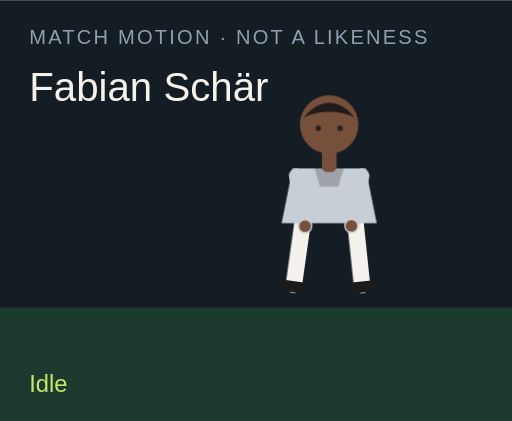
t = 0.00 s
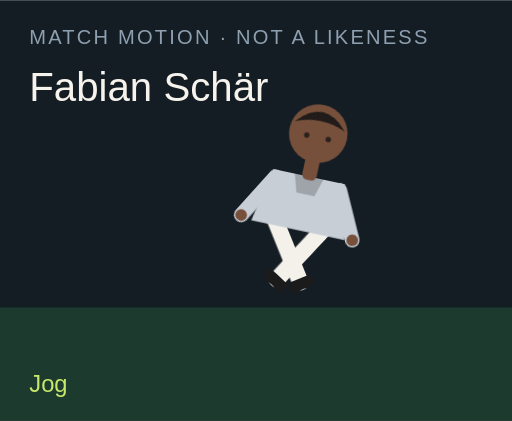
t = 1.50 s
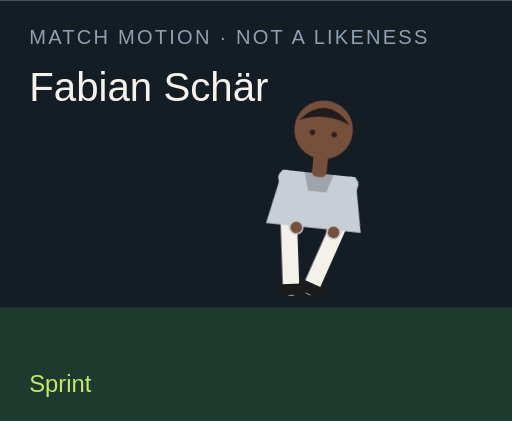
t = 3.00 s
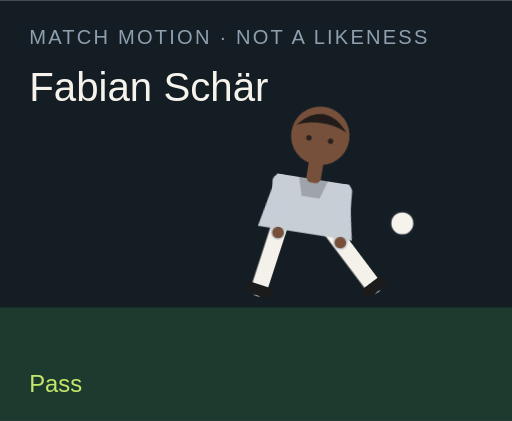
t = 4.50 s
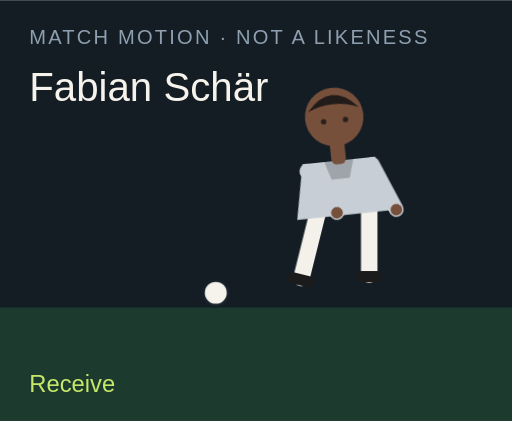
t = 6.00 s
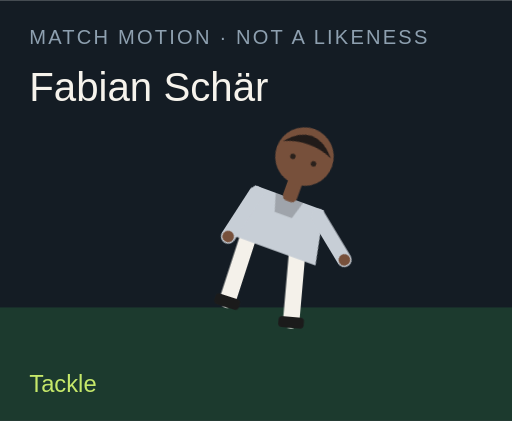
t = 7.50 s

The animated SVG that drew these frames (rendered in a browser with its animation timeline set to each time). Animation: 18 CSS @keyframes rules; one cycle of 9.00 s, repeats indefinitely.

<?xml version="1.0" encoding="UTF-8"?>
<svg xmlns="http://www.w3.org/2000/svg" viewBox="0 0 280 230" role="img">
  <style>@media (prefers-reduced-motion: reduce){animate,animateTransform{display:none}}</style>
  <rect width="280" height="230" fill="#141c24"/>
  <rect y="168" width="280" height="62" fill="#1c3a2e"/>
  <text x="16" y="24" fill="#8ea0b0" font-family="Arial,sans-serif" font-size="11" letter-spacing="1.2">MATCH MOTION · NOT A LIKENESS</text>
  <text x="16" y="55" fill="#f6f3ec" font-family="Impact,sans-serif" font-size="22">Fabian Schär</text>
  <circle r="7" fill="#f6f3ec" stroke="#172028" stroke-width="2" id="motion-42160" cx="150" cy="160" opacity="0">
    
    
    
  </circle>
  <g transform="translate(132 40)">
    <g id="motion-42182" transform="rotate(0 48 90)">
      
      <g id="motion-42184" transform="translate(0 0)">
        
        <g transform="translate(34 78)"><g id="motion-42186" transform="rotate(8)"><path d="M0 0 V38" stroke="#f4f1ea" stroke-width="9" stroke-linecap="round"/><rect x="-7" y="36" width="14" height="6" rx="2" fill="#1b1b1b"/></g></g>
        <g transform="translate(62 78)"><g id="motion-42188" transform="rotate(-6)"><path d="M0 0 V38" stroke="#f4f1ea" stroke-width="9" stroke-linecap="round"/><rect x="-7" y="36" width="14" height="6" rx="2" fill="#1b1b1b"/></g></g>
        <path d="M28 52 h40 l6 30 H22 Z" fill="#c7ced6"/>
        <path d="M40 52 h16 l-3 10 H43 Z" fill="#000" opacity=".2"/>
        <g transform="translate(30 56)"><g id="motion-42190" transform="rotate(-10)"><path d="M0 0 V28" stroke="#c7ced6" stroke-width="8" stroke-linecap="round"/><circle cx="0" cy="28" r="3.2" fill="#77503b"/></g></g>
        <g transform="translate(66 56)"><g id="motion-42192" transform="rotate(12)"><path d="M0 0 V28" stroke="#c7ced6" stroke-width="8" stroke-linecap="round"/><circle cx="0" cy="28" r="3.2" fill="#77503b"/></g></g>
        <rect x="44" y="40" width="8" height="14" rx="3" fill="#77503b"/>
        <circle cx="48" cy="28" r="16" fill="#77503b"/>
        <path d="M34 24 Q48 8 62 24 Q48 18 34 24" fill="#211b19"/>
        <circle cx="42" cy="30" r="1.5" fill="#2a211c"/><circle cx="54" cy="30" r="1.5" fill="#2a211c"/>
      </g>
    </g>
  </g>
  <text x="16" y="214" fill="#c6e86a" font-family="Arial,sans-serif" font-size="13" opacity="1" id="motion-42164">Idle</text><text x="16" y="214" fill="#c6e86a" font-family="Arial,sans-serif" font-size="13" opacity="0" id="motion-42166">Jog</text><text x="16" y="214" fill="#c6e86a" font-family="Arial,sans-serif" font-size="13" opacity="0" id="motion-42168">Sprint</text><text x="16" y="214" fill="#c6e86a" font-family="Arial,sans-serif" font-size="13" opacity="0" id="motion-42170">Dribble</text><text x="16" y="214" fill="#c6e86a" font-family="Arial,sans-serif" font-size="13" opacity="0" id="motion-42172">Pass</text><text x="16" y="214" fill="#c6e86a" font-family="Arial,sans-serif" font-size="13" opacity="0" id="motion-42174">Shoot</text><text x="16" y="214" fill="#c6e86a" font-family="Arial,sans-serif" font-size="13" opacity="0" id="motion-42176">Receive</text><text x="16" y="214" fill="#c6e86a" font-family="Arial,sans-serif" font-size="13" opacity="0" id="motion-42178">Tackle</text><text x="16" y="214" fill="#c6e86a" font-family="Arial,sans-serif" font-size="13" opacity="0" id="motion-42180">Point</text>
<style>@keyframes track-42161{0%{cx:150px}11.1%{cx:156px}22.2%{cx:164px}33.300000000000004%{cx:142px}44.4%{cx:190px}55.60000000000001%{cx:250px}66.7%{cx:118px}77.8%{cx:150px}88.9%{cx:150px}100%{cx:150px}}@keyframes track-42162{0%{cy:160px}11.1%{cy:158px}22.2%{cy:154px}33.300000000000004%{cy:156px}44.4%{cy:148px}55.60000000000001%{cy:96px}66.7%{cy:160px}77.8%{cy:160px}88.9%{cy:160px}100%{cy:160px}}@keyframes track-42163{0%{opacity:0}11.1%{opacity:0}22.2%{opacity:0}33.300000000000004%{opacity:1}44.4%{opacity:1}55.60000000000001%{opacity:1}66.7%{opacity:1}77.8%{opacity:0}88.9%{opacity:0}100%{opacity:0}}@keyframes track-42165{0%{opacity:1}11.1%{opacity:0}22.2%{opacity:0}33.300000000000004%{opacity:0}44.4%{opacity:0}55.60000000000001%{opacity:0}66.7%{opacity:0}77.8%{opacity:0}88.9%{opacity:0}100%{opacity:1}}@keyframes track-42167{0%{opacity:0}11.1%{opacity:1}22.2%{opacity:0}33.300000000000004%{opacity:0}44.4%{opacity:0}55.60000000000001%{opacity:0}66.7%{opacity:0}77.8%{opacity:0}88.9%{opacity:0}100%{opacity:0}}@keyframes track-42169{0%{opacity:0}11.1%{opacity:0}22.2%{opacity:1}33.300000000000004%{opacity:0}44.4%{opacity:0}55.60000000000001%{opacity:0}66.7%{opacity:0}77.8%{opacity:0}88.9%{opacity:0}100%{opacity:0}}@keyframes track-42171{0%{opacity:0}11.1%{opacity:0}22.2%{opacity:0}33.300000000000004%{opacity:1}44.4%{opacity:0}55.60000000000001%{opacity:0}66.7%{opacity:0}77.8%{opacity:0}88.9%{opacity:0}100%{opacity:0}}@keyframes track-42173{0%{opacity:0}11.1%{opacity:0}22.2%{opacity:0}33.300000000000004%{opacity:0}44.4%{opacity:1}55.60000000000001%{opacity:0}66.7%{opacity:0}77.8%{opacity:0}88.9%{opacity:0}100%{opacity:0}}@keyframes track-42175{0%{opacity:0}11.1%{opacity:0}22.2%{opacity:0}33.300000000000004%{opacity:0}44.4%{opacity:0}55.60000000000001%{opacity:1}66.7%{opacity:0}77.8%{opacity:0}88.9%{opacity:0}100%{opacity:0}}@keyframes track-42177{0%{opacity:0}11.1%{opacity:0}22.2%{opacity:0}33.300000000000004%{opacity:0}44.4%{opacity:0}55.60000000000001%{opacity:0}66.7%{opacity:1}77.8%{opacity:0}88.9%{opacity:0}100%{opacity:0}}@keyframes track-42179{0%{opacity:0}11.1%{opacity:0}22.2%{opacity:0}33.300000000000004%{opacity:0}44.4%{opacity:0}55.60000000000001%{opacity:0}66.7%{opacity:0}77.8%{opacity:1}88.9%{opacity:0}100%{opacity:0}}@keyframes track-42181{0%{opacity:0}11.1%{opacity:0}22.2%{opacity:0}33.300000000000004%{opacity:0}44.4%{opacity:0}55.60000000000001%{opacity:0}66.7%{opacity:0}77.8%{opacity:0}88.9%{opacity:1}100%{opacity:0}}@keyframes track-42183{0%{transform:rotate(0deg)}11.1%{transform:rotate(8deg)}22.2%{transform:rotate(16deg)}33.300000000000004%{transform:rotate(6deg)}44.4%{transform:rotate(4deg)}55.60000000000001%{transform:rotate(14deg)}66.7%{transform:rotate(-6deg)}77.8%{transform:rotate(34deg)}88.9%{transform:rotate(6deg)}100%{transform:rotate(0deg)}}@keyframes track-42185{0%{transform:translate(0px,0px)}11.1%{transform:translate(0px,-3px)}22.2%{transform:translate(0px,-6px)}33.300000000000004%{transform:translate(0px,-2px)}44.4%{transform:translate(0px,2px)}55.60000000000001%{transform:translate(0px,-4px)}66.7%{transform:translate(0px,1px)}77.8%{transform:translate(0px,10px)}88.9%{transform:translate(0px,-4px)}100%{transform:translate(0px,0px)}}@keyframes track-42187{0%{transform:rotate(8deg)}11.1%{transform:rotate(-26deg)}22.2%{transform:rotate(-42deg)}33.300000000000004%{transform:rotate(-8deg)}44.4%{transform:rotate(6deg)}55.60000000000001%{transform:rotate(12deg)}66.7%{transform:rotate(20deg)}77.8%{transform:rotate(-8deg)}88.9%{transform:rotate(4deg)}100%{transform:rotate(8deg)}}@keyframes track-42189{0%{transform:rotate(-6deg)}11.1%{transform:rotate(24deg)}22.2%{transform:rotate(38deg)}33.300000000000004%{transform:rotate(18deg)}44.4%{transform:rotate(-38deg)}55.60000000000001%{transform:rotate(-54deg)}66.7%{transform:rotate(6deg)}77.8%{transform:rotate(-22deg)}88.9%{transform:rotate(-8deg)}100%{transform:rotate(-6deg)}}@keyframes track-42191{0%{transform:rotate(-10deg)}11.1%{transform:rotate(24deg)}22.2%{transform:rotate(36deg)}33.300000000000004%{transform:rotate(-18deg)}44.4%{transform:rotate(10deg)}55.60000000000001%{transform:rotate(-24deg)}66.7%{transform:rotate(-30deg)}77.8%{transform:rotate(12deg)}88.9%{transform:rotate(14deg)}100%{transform:rotate(-10deg)}}@keyframes track-42193{0%{transform:rotate(12deg)}11.1%{transform:rotate(-20deg)}22.2%{transform:rotate(-32deg)}33.300000000000004%{transform:rotate(14deg)}44.4%{transform:rotate(-26deg)}55.60000000000001%{transform:rotate(18deg)}66.7%{transform:rotate(-22deg)}77.8%{transform:rotate(-6deg)}88.9%{transform:rotate(-96deg)}100%{transform:rotate(12deg)}}@media(prefers-reduced-motion:no-preference){#motion-42160{animation:track-42161 9s linear infinite both,track-42162 9s linear infinite both,track-42163 9s steps(1,end) infinite both}#motion-42164{animation:track-42165 9s steps(1,end) infinite both}#motion-42166{animation:track-42167 9s steps(1,end) infinite both}#motion-42168{animation:track-42169 9s steps(1,end) infinite both}#motion-42170{animation:track-42171 9s steps(1,end) infinite both}#motion-42172{animation:track-42173 9s steps(1,end) infinite both}#motion-42174{animation:track-42175 9s steps(1,end) infinite both}#motion-42176{animation:track-42177 9s steps(1,end) infinite both}#motion-42178{animation:track-42179 9s steps(1,end) infinite both}#motion-42180{animation:track-42181 9s steps(1,end) infinite both}#motion-42182{animation:track-42183 9s linear infinite both}#motion-42184{animation:track-42185 9s linear infinite both}#motion-42186{animation:track-42187 9s linear infinite both}#motion-42188{animation:track-42189 9s linear infinite both}#motion-42190{animation:track-42191 9s linear infinite both}#motion-42192{animation:track-42193 9s linear infinite both}}</style></svg>
